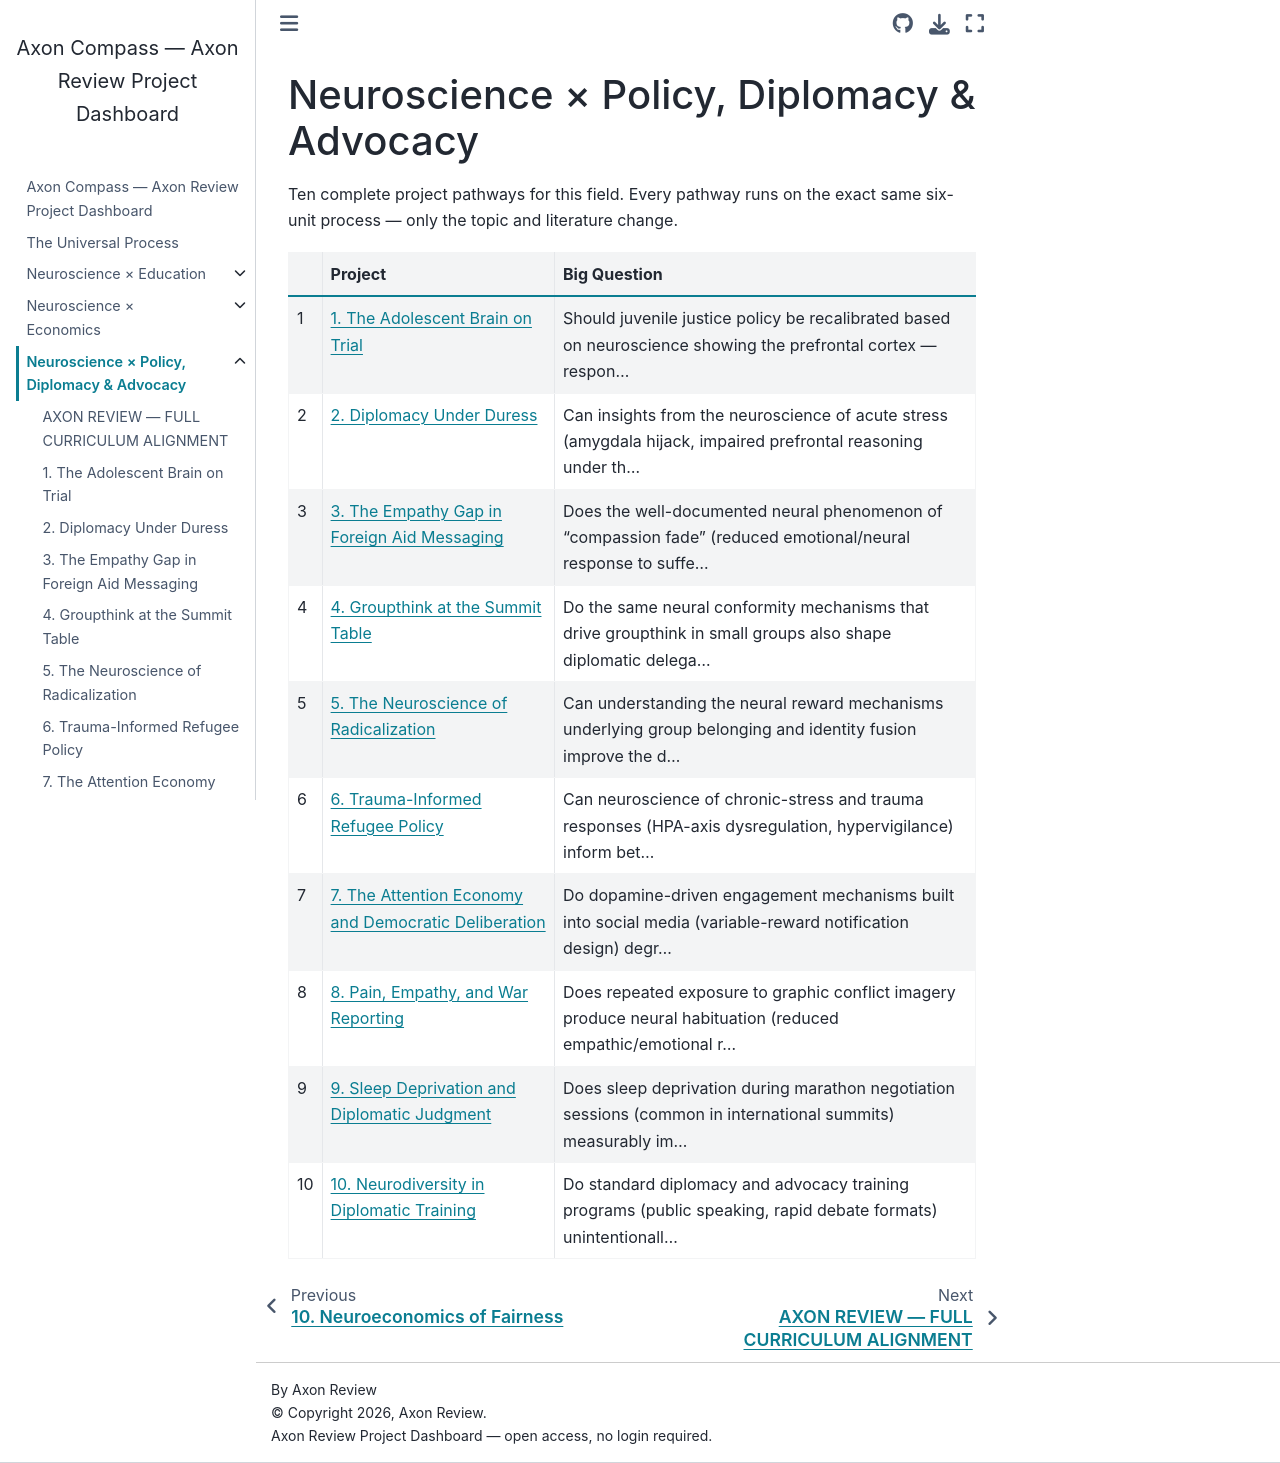

repository: fantina01/axon-compass · page: fields/policy-diplomacy-advocacy/index.html · generator: jekyll

# Neuroscience × Policy, Diplomacy & Advocacy

Ten complete project pathways for this field. Every pathway runs on the exact same six-unit process — only the topic and literature change.

```{list-table}
:header-rows: 1

* - #
  - Project
  - Big Question
* - 1
  - {doc}`01-the-adolescent-brain-on-trial`
  - Should juvenile justice policy be recalibrated based on neuroscience showing the prefrontal cortex — respon...
* - 2
  - {doc}`02-diplomacy-under-duress`
  - Can insights from the neuroscience of acute stress (amygdala hijack, impaired prefrontal reasoning under th...
* - 3
  - {doc}`03-the-empathy-gap-in-foreign-aid-messaging`
  - Does the well-documented neural phenomenon of "compassion fade" (reduced emotional/neural response to suffe...
* - 4
  - {doc}`04-groupthink-at-the-summit-table`
  - Do the same neural conformity mechanisms that drive groupthink in small groups also shape diplomatic delega...
* - 5
  - {doc}`05-the-neuroscience-of-radicalization`
  - Can understanding the neural reward mechanisms underlying group belonging and identity fusion improve the d...
* - 6
  - {doc}`06-trauma-informed-refugee-policy`
  - Can neuroscience of chronic-stress and trauma responses (HPA-axis dysregulation, hypervigilance) inform bet...
* - 7
  - {doc}`07-the-attention-economy-and-democratic-deliberation`
  - Do dopamine-driven engagement mechanisms built into social media (variable-reward notification design) degr...
* - 8
  - {doc}`08-pain-empathy-and-war-reporting`
  - Does repeated exposure to graphic conflict imagery produce neural habituation (reduced empathic/emotional r...
* - 9
  - {doc}`09-sleep-deprivation-and-diplomatic-judgment`
  - Does sleep deprivation during marathon negotiation sessions (common in international summits) measurably im...
* - 10
  - {doc}`10-neurodiversity-in-diplomatic-training`
  - Do standard diplomacy and advocacy training programs (public speaking, rapid debate formats) unintentionall...
```
